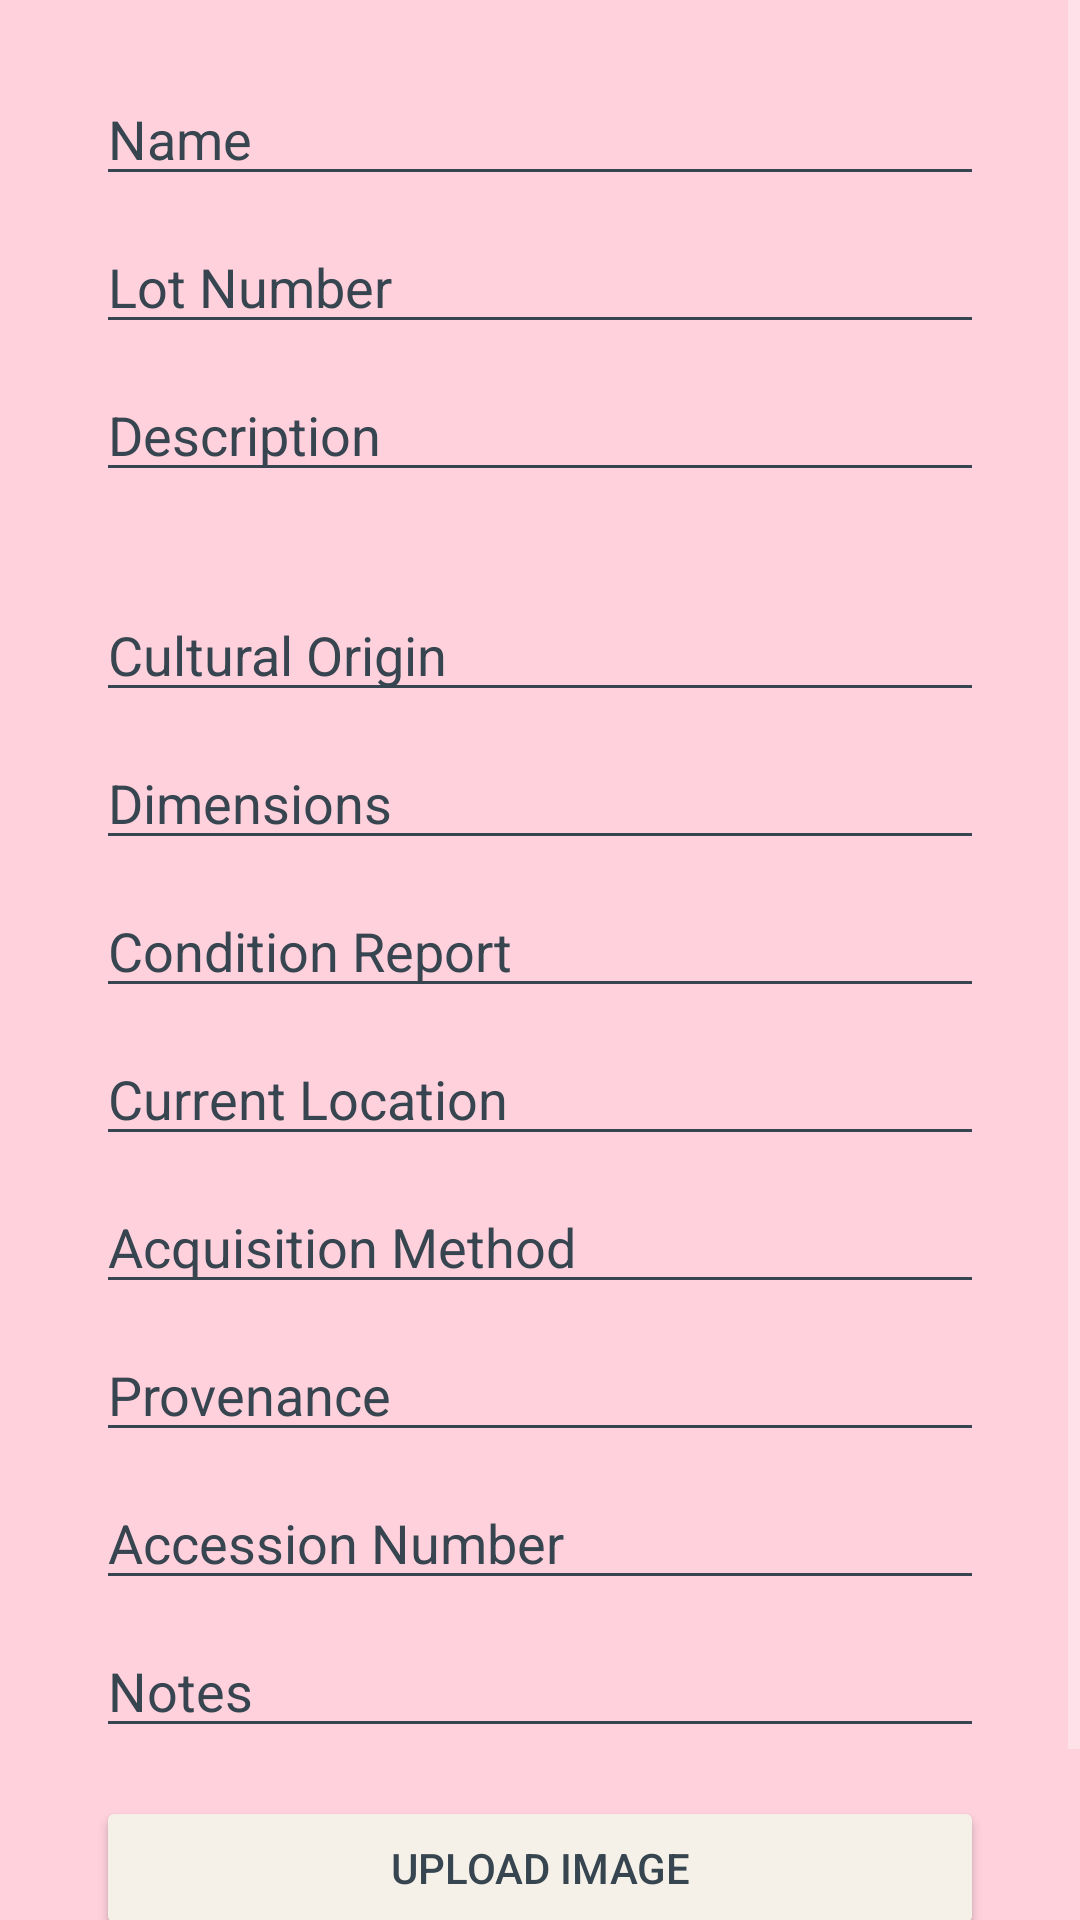

Layout XML and referenced resources for this Android screen:
<!-- AndroidManifest.xml: application theme Theme.AppCompat -->
<!-- res/layout/fragment_add_item.xml -->
<?xml version="1.0" encoding="utf-8"?>
<ScrollView xmlns:android="http://schemas.android.com/apk/res/android"
    xmlns:app="http://schemas.android.com/apk/res-auto"
    xmlns:tools="http://schemas.android.com/tools"
    android:layout_width="match_parent"
    android:layout_height="match_parent"
    android:backgroundTint="#36454F"
    android:fillViewport="true">

    <androidx.constraintlayout.widget.ConstraintLayout
        android:layout_width="match_parent"
        android:layout_height="match_parent"
        android:background="#FFD1DC"
        tools:context=".AddItemFragment">

        
        <EditText
            android:id="@+id/editTextName"
            android:layout_width="0dp"
            android:layout_height="wrap_content"
            android:layout_marginStart="32dp"
            android:layout_marginTop="24dp"
            android:layout_marginEnd="32dp"
            android:layout_marginBottom="8dp"
            android:ems="10"
            android:hint="Name"
            android:inputType="text"
            android:backgroundTint="#36454F"
            android:textColor="#36454F"
            android:textColorHint="#36454F"
            app:layout_constraintBottom_toTopOf="@+id/editTextLotnum"
            app:layout_constraintEnd_toEndOf="parent"
            app:layout_constraintStart_toStartOf="parent"
            app:layout_constraintTop_toTopOf="parent" />

        
        <EditText
            android:id="@+id/editTextLotnum"
            android:layout_width="0dp"
            android:layout_height="wrap_content"
            android:layout_marginStart="32dp"
            android:layout_marginTop="8dp"
            android:layout_marginEnd="32dp"
            android:ems="10"
            android:hint="Lot Number"
            android:inputType="text"
            android:backgroundTint="#36454F"
            android:textColor="#36454F"
            android:textColorHint="#36454F"
            app:layout_constraintEnd_toEndOf="parent"
            app:layout_constraintStart_toStartOf="parent"
            app:layout_constraintTop_toBottomOf="@id/editTextName" />

        
        <EditText
            android:id="@+id/editTextDescription"
            android:layout_width="0dp"
            android:layout_height="wrap_content"
            android:layout_marginStart="32dp"
            android:layout_marginTop="8dp"
            android:layout_marginEnd="32dp"
            android:ems="10"
            android:hint="Description"
            android:inputType="textMultiLine"
            android:backgroundTint="#36454F"
            android:textColor="#36454F"
            android:textColorHint="#36454F"
            app:layout_constraintEnd_toEndOf="parent"
            app:layout_constraintStart_toStartOf="parent"
            app:layout_constraintTop_toBottomOf="@id/editTextLotnum" />

        
        <Spinner
            android:id="@+id/spinnerPeriod"
            android:layout_width="0dp"
            android:layout_height="wrap_content"
            android:layout_marginStart="32dp"
            android:layout_marginTop="8dp"
            android:layout_marginEnd="32dp"

            android:background="#36454F"
            app:layout_constraintEnd_toEndOf="parent"
            app:layout_constraintStart_toStartOf="parent"
            app:layout_constraintTop_toBottomOf="@id/editTextDescription" />

        
        <Spinner
            android:id="@+id/spinnerCategory1"
            android:layout_width="0dp"
            android:layout_height="wrap_content"
            android:layout_marginStart="32dp"
            android:layout_marginTop="8dp"
            android:layout_marginEnd="32dp"
            android:background="#36454F"
            app:layout_constraintEnd_toEndOf="parent"
            app:layout_constraintStart_toStartOf="parent"
            app:layout_constraintTop_toBottomOf="@id/spinnerPeriod" />

        
        <Spinner
            android:id="@+id/spinnerMaterial"
            android:layout_width="0dp"
            android:layout_height="wrap_content"
            android:layout_marginStart="32dp"
            android:layout_marginTop="8dp"
            android:layout_marginEnd="32dp"
            android:background="#36454F"
            app:layout_constraintEnd_toEndOf="parent"
            app:layout_constraintStart_toStartOf="parent"
            app:layout_constraintTop_toBottomOf="@id/spinnerCategory1" />

        
        <EditText
            android:id="@+id/editCulturalOrigin"
            android:layout_width="0dp"
            android:layout_height="wrap_content"
            android:layout_marginStart="32dp"
            android:layout_marginTop="8dp"
            android:layout_marginEnd="32dp"
            android:hint="Cultural Origin"
            android:inputType="text"
            android:backgroundTint="#36454F"
            android:textColor="#36454F"
            android:textColorHint="#36454F"
            app:layout_constraintEnd_toEndOf="parent"
            app:layout_constraintStart_toStartOf="parent"
            app:layout_constraintTop_toBottomOf="@id/spinnerMaterial" />

        
        <EditText
            android:id="@+id/editDimensions"
            android:layout_width="0dp"
            android:layout_height="wrap_content"
            android:layout_marginStart="32dp"
            android:layout_marginTop="8dp"
            android:layout_marginEnd="32dp"
            android:hint="Dimensions"
            android:inputType="text"
            android:backgroundTint="#36454F"
            android:textColor="#36454F"
            android:textColorHint="#36454F"
            app:layout_constraintEnd_toEndOf="parent"
            app:layout_constraintStart_toStartOf="parent"
            app:layout_constraintTop_toBottomOf="@id/editCulturalOrigin" />

        
        <EditText
            android:id="@+id/editConditionReport"
            android:layout_width="0dp"
            android:layout_height="wrap_content"
            android:layout_marginStart="32dp"
            android:layout_marginTop="8dp"
            android:layout_marginEnd="32dp"
            android:hint="Condition Report"
            android:inputType="textMultiLine"
            android:backgroundTint="#36454F"
            android:textColor="#36454F"
            android:textColorHint="#36454F"
            app:layout_constraintEnd_toEndOf="parent"
            app:layout_constraintStart_toStartOf="parent"
            app:layout_constraintTop_toBottomOf="@id/editDimensions" />

        
        <EditText
            android:id="@+id/editCurrentLocation"
            android:layout_width="0dp"
            android:layout_height="wrap_content"
            android:layout_marginStart="32dp"
            android:layout_marginTop="8dp"
            android:layout_marginEnd="32dp"
            android:hint="Current Location"
            android:inputType="text"
            android:backgroundTint="#36454F"
            android:textColor="#36454F"
            android:textColorHint="#36454F"
            app:layout_constraintEnd_toEndOf="parent"
            app:layout_constraintStart_toStartOf="parent"
            app:layout_constraintTop_toBottomOf="@id/editConditionReport" />

        
        <EditText
            android:id="@+id/editAccMethod"
            android:layout_width="0dp"
            android:layout_height="wrap_content"
            android:layout_marginStart="32dp"
            android:layout_marginTop="8dp"
            android:layout_marginEnd="32dp"
            android:hint="Acquisition Method"
            android:inputType="text"
            android:backgroundTint="#36454F"
            android:textColor="#36454F"
            android:textColorHint="#36454F"
            app:layout_constraintEnd_toEndOf="parent"
            app:layout_constraintStart_toStartOf="parent"
            app:layout_constraintTop_toBottomOf="@id/editCurrentLocation" />

        
        <EditText
            android:id="@+id/editProvenance"
            android:layout_width="0dp"
            android:layout_height="wrap_content"
            android:layout_marginStart="32dp"
            android:layout_marginTop="8dp"
            android:layout_marginEnd="32dp"
            android:hint="Provenance"
            android:backgroundTint="#36454F"
            android:textColor="#36454F"
            android:textColorHint="#36454F"
            android:inputType="textMultiLine"
            app:layout_constraintEnd_toEndOf="parent"
            app:layout_constraintStart_toStartOf="parent"
            app:layout_constraintTop_toBottomOf="@id/editAccMethod" />

        
        <EditText
            android:id="@+id/editAccNum"
            android:layout_width="0dp"
            android:layout_height="wrap_content"
            android:layout_marginStart="32dp"
            android:layout_marginTop="8dp"
            android:layout_marginEnd="32dp"
            android:hint="Accession Number"
            android:inputType="text"
            android:backgroundTint="#36454F"
            android:textColor="#36454F"
            android:textColorHint="#36454F"
            app:layout_constraintEnd_toEndOf="parent"
            app:layout_constraintStart_toStartOf="parent"
            app:layout_constraintTop_toBottomOf="@id/editProvenance" />

        
        <EditText
            android:id="@+id/editNotes"
            android:layout_width="0dp"
            android:layout_height="wrap_content"
            android:layout_marginStart="32dp"
            android:layout_marginTop="8dp"
            android:layout_marginEnd="32dp"
            android:hint="Notes"
            android:backgroundTint="#36454F"
            android:textColor="#36454F"
            android:textColorHint="#36454F"
            android:inputType="textMultiLine"
            app:layout_constraintEnd_toEndOf="parent"
            app:layout_constraintStart_toStartOf="parent"
            app:layout_constraintTop_toBottomOf="@id/editAccNum" />

        
        <Button
            android:id="@+id/buttonUploadImg"
            android:layout_width="0dp"
            android:layout_height="wrap_content"
            android:layout_marginStart="32dp"
            android:layout_marginTop="16dp"
            android:layout_marginEnd="32dp"
            android:backgroundTint="#F5F1E8"
            android:text="Upload image"
            android:textColor="#36454F"
            app:layout_constraintEnd_toEndOf="parent"
            app:layout_constraintStart_toStartOf="parent"
            app:layout_constraintTop_toBottomOf="@+id/editNotes" />

        
        <Button
            android:id="@+id/buttonAdd"
            android:layout_width="0dp"
            android:layout_height="wrap_content"
            android:layout_marginStart="32dp"
            android:layout_marginTop="8dp"
            android:layout_marginEnd="32dp"
            android:backgroundTint="#F5F1E8"
            android:text="Submit"
            android:textColor="#36454F"
            app:layout_constraintEnd_toEndOf="parent"
            app:layout_constraintStart_toStartOf="parent"
            app:layout_constraintTop_toBottomOf="@+id/buttonUploadImg" />


    </androidx.constraintlayout.widget.ConstraintLayout>
</ScrollView>
<!-- resources referenced by this layout -->
<resources>

</resources>
